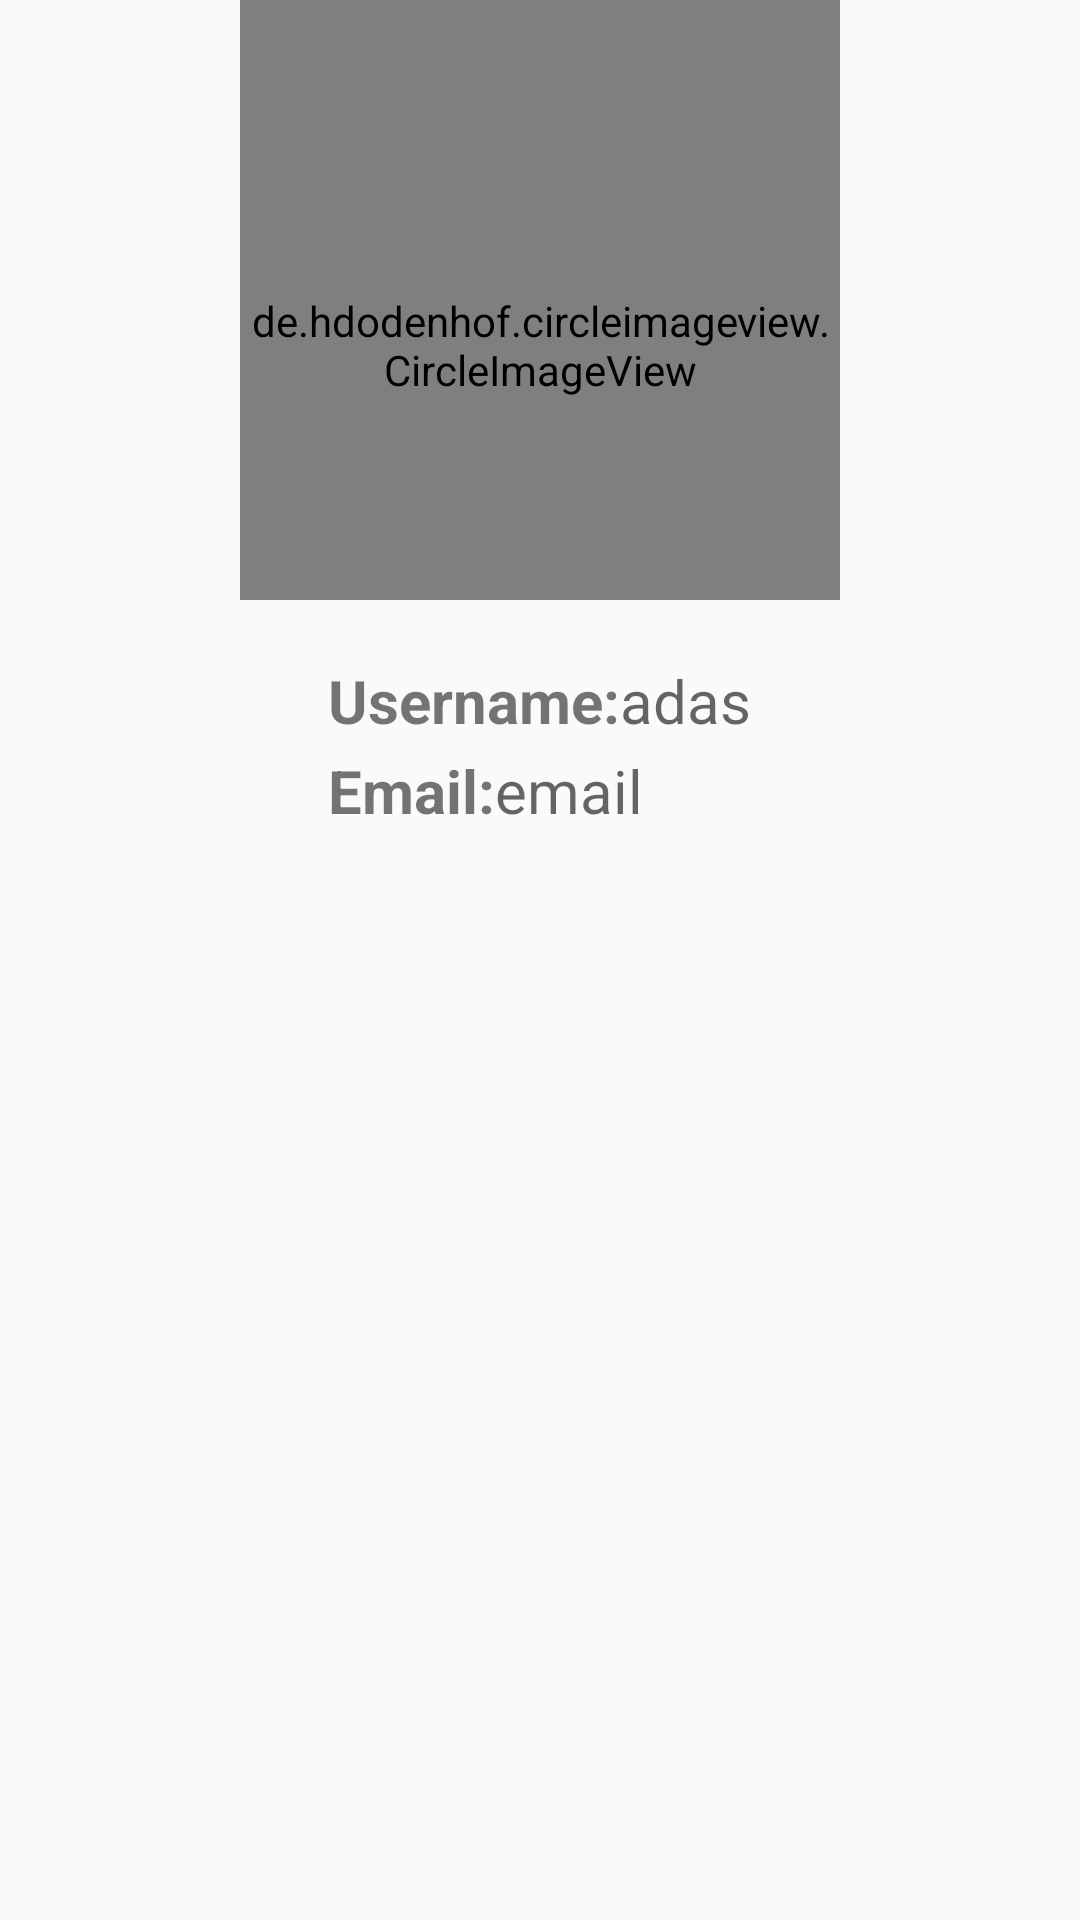

Write the Android layout XML for this screen, with the resource values it uses.
<!-- AndroidManifest.xml: application theme AppTheme -->
<!-- res/layout/activity_profile_detail.xml -->
<?xml version="1.0" encoding="utf-8"?>
<LinearLayout xmlns:android="http://schemas.android.com/apk/res/android"
    android:layout_width="match_parent"
    android:orientation="vertical"
    android:layout_height="match_parent">


    <de.hdodenhof.circleimageview.CircleImageView xmlns:app="http://schemas.android.com/apk/res-auto"
        android:id="@+id/profile_image"
        android:layout_width="200dp"
        android:layout_height="200dp"
        android:layout_alignParentBottom="true"
        android:layout_alignParentStart="true"
        android:layout_gravity="center_horizontal"
        android:paddingTop="30dp"
        app:civ_border_color="#FF000000"
        app:civ_border_width="2dp" />

    <RelativeLayout
        android:layout_width="wrap_content"
        android:layout_height="wrap_content"
        android:paddingTop="20dp"
        android:layout_gravity="center_horizontal">

    <TextView
        android:layout_width="wrap_content"
        android:layout_height="wrap_content"
        android:text="Username:"
        android:textStyle="bold"
        android:textSize="20dp"
        android:layout_marginBottom="20dp"
        android:id="@+id/uname"
        />
    <TextView
        android:layout_width="wrap_content"
        android:layout_height="wrap_content"
        android:id="@+id/user_name"
        android:hint="adas"
        android:textSize="20dp"
        android:layout_toRightOf="@id/uname"
       />

        <TextView
            android:layout_width="wrap_content"
            android:layout_height="wrap_content"
            android:text="Email:"
            android:textSize="20dp"
            android:textStyle="bold"
            android:paddingTop="30dp"
            android:id="@+id/email"
            />

        <TextView
            android:layout_width="wrap_content"
            android:layout_height="wrap_content"
            android:id="@+id/email_id"
            android:textSize="20dp"
            android:hint="email"
            android:paddingTop="30dp"
            android:layout_toRightOf="@id/email"

            />

    </RelativeLayout>
</LinearLayout>
<!-- resources referenced by this layout -->
<resources>
  <style name="AppTheme" parent="Theme.AppCompat.Light.DarkActionBar">
          
          <item name="colorPrimary">#800080</item>
          <item name="colorPrimaryDark">#800080</item>
          <item name="colorAccent">@color/colorAccent</item>
      </style>
  <color name="colorAccent">#FF4081</color>
</resources>
